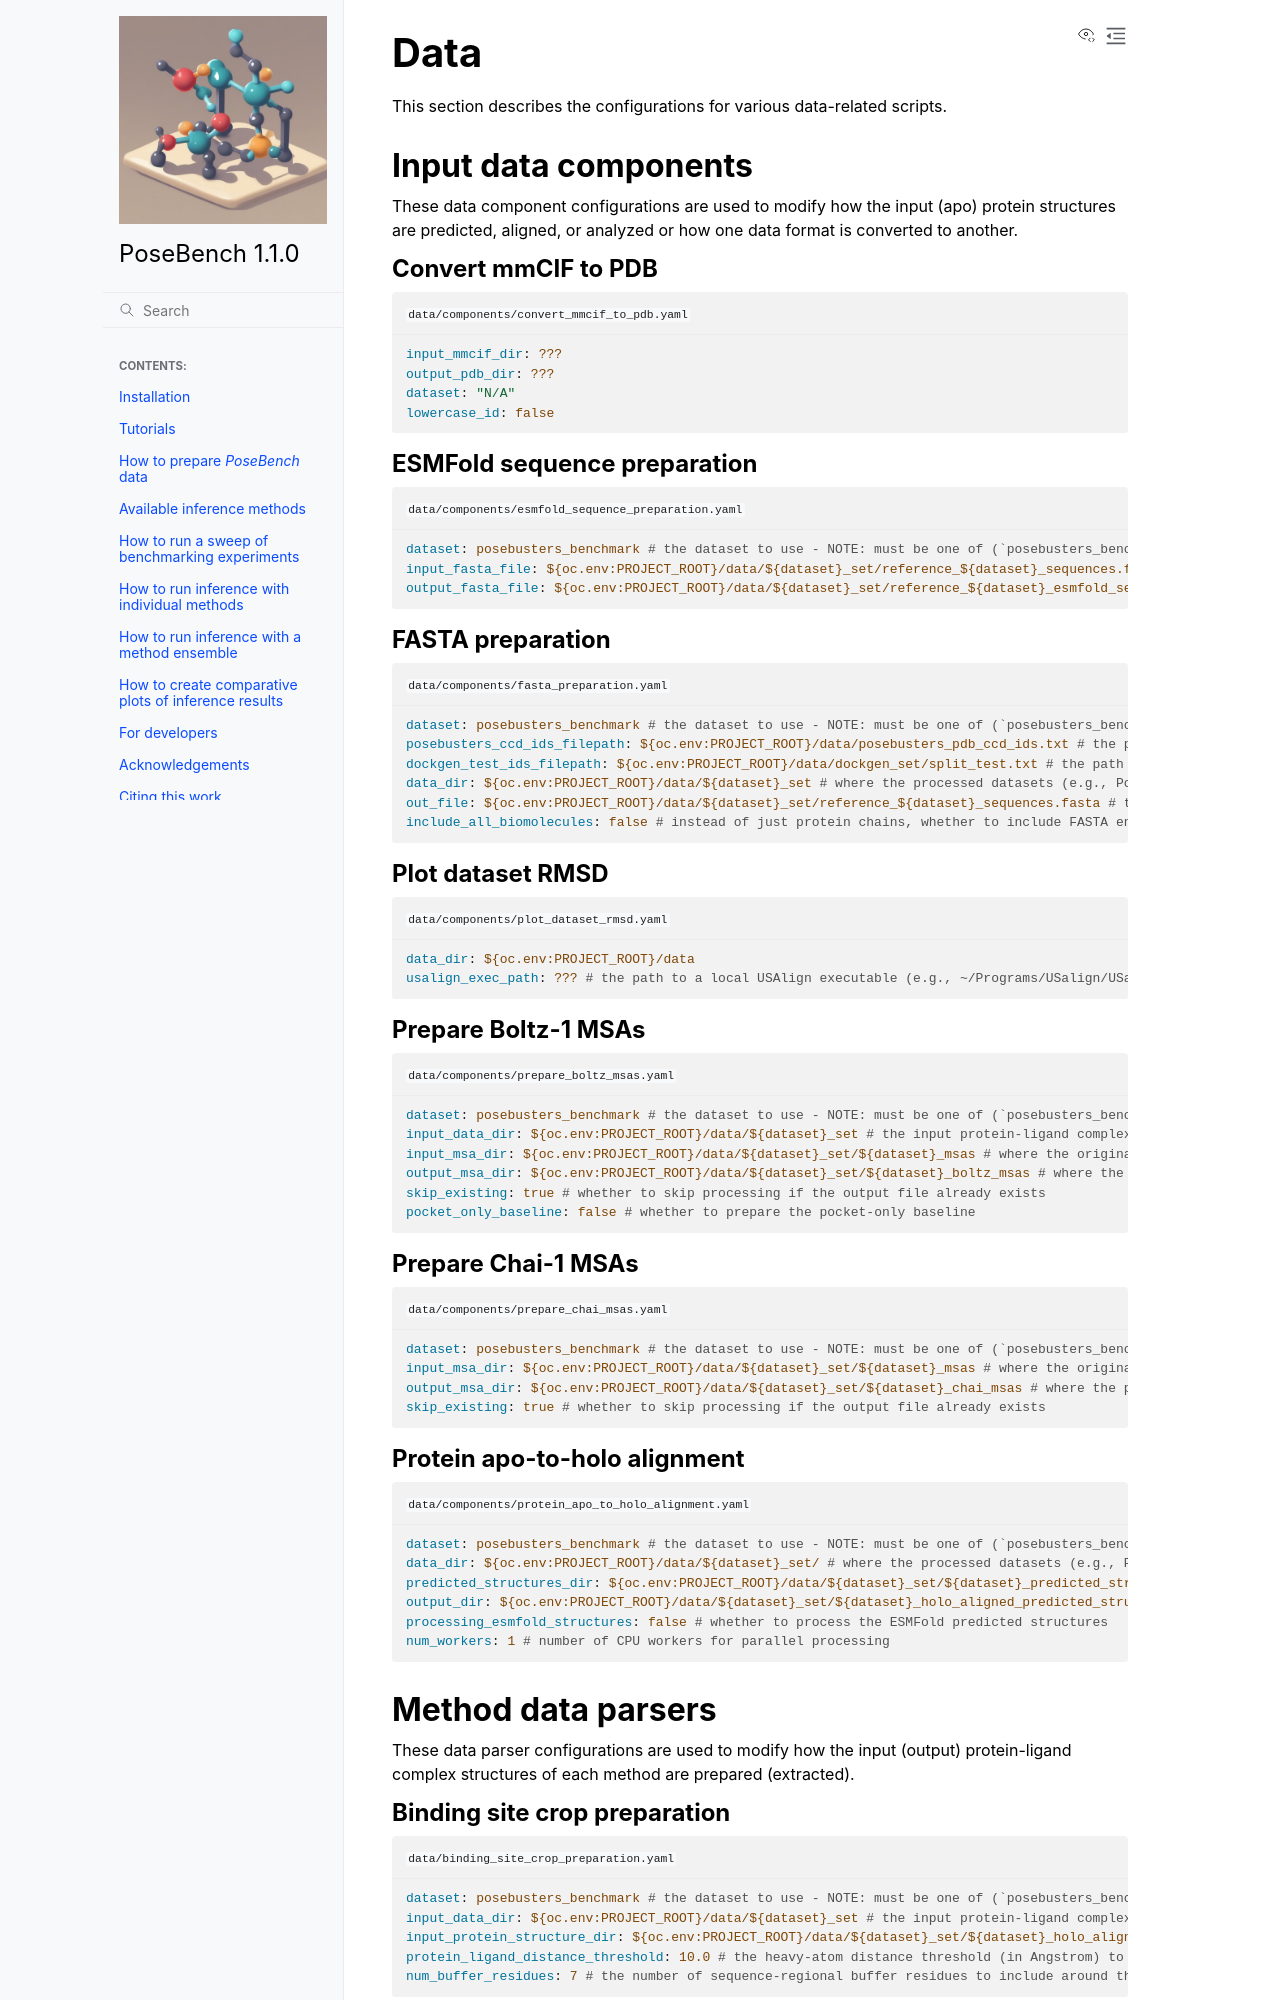

repository: BioinfoMachineLearning/PoseBench · page: configs/data.html · generator: sphinx

Data
==============

This section describes the configurations for various data-related scripts.


Input data components
------------------------

These data component configurations are used to modify how the input (apo) protein structures are predicted, aligned, or analyzed or how one data format is converted to another.

Convert mmCIF to PDB
^^^^^^^^^^^^^^^^^^^^^^^^
.. literalinclude:: ../../../configs/data/components/convert_mmcif_to_pdb.yaml
    :language: yaml
    :caption: :file:`data/components/convert_mmcif_to_pdb.yaml`

ESMFold sequence preparation
^^^^^^^^^^^^^^^^^^^^^^^^
.. literalinclude:: ../../../configs/data/components/esmfold_sequence_preparation.yaml
    :language: yaml
    :caption: :file:`data/components/esmfold_sequence_preparation.yaml`

FASTA preparation
^^^^^^^^^^^^^^^^^^^^^^^^
.. literalinclude:: ../../../configs/data/components/fasta_preparation.yaml
    :language: yaml
    :caption: :file:`data/components/fasta_preparation.yaml`

Plot dataset RMSD
^^^^^^^^^^^^^^^^^^^^^^^^
.. literalinclude:: ../../../configs/data/components/plot_dataset_rmsd.yaml
    :language: yaml
    :caption: :file:`data/components/plot_dataset_rmsd.yaml`

Prepare Boltz-1 MSAs
^^^^^^^^^^^^^^^^^^^^^^^^
.. literalinclude:: ../../../configs/data/components/prepare_boltz_msas.yaml
    :language: yaml
    :caption: :file:`data/components/prepare_boltz_msas.yaml`
